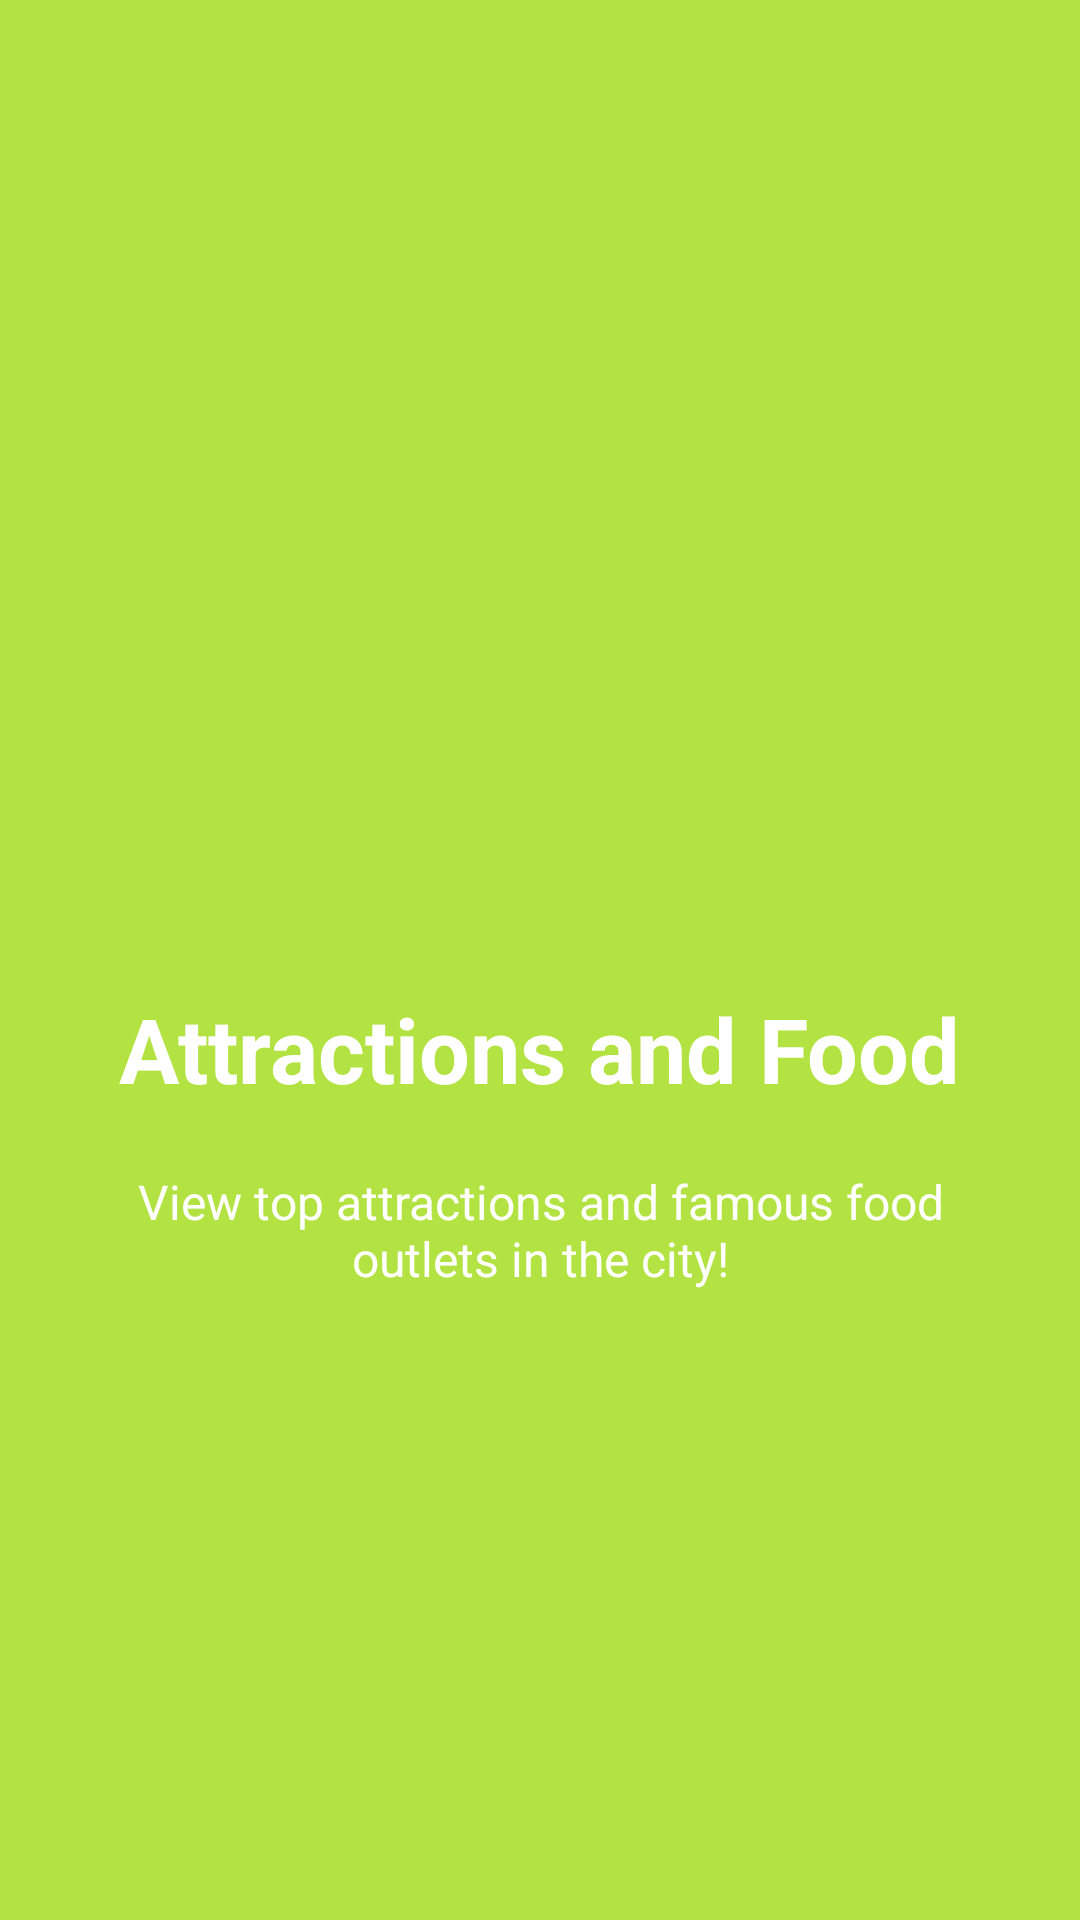

Here is an Android app screen rendered from its layout file. Give the layout XML and the strings, colors and styles it references.
<!-- AndroidManifest.xml: application theme AppTheme -->
<!-- res/layout/welcome_side3.xml -->
<?xml version="1.0" encoding="utf-8"?>
<RelativeLayout xmlns:android="http://schemas.android.com/apk/res/android"
    android:layout_width="match_parent"
    android:layout_height="match_parent"
    android:background="@color/bg_screen3">

    <LinearLayout
        android:layout_width="wrap_content"
        android:layout_height="wrap_content"
        android:layout_centerInParent="true"
        android:gravity="center_horizontal"
        android:orientation="vertical">

        <ImageView
            android:layout_width="@dimen/img_width_height"
            android:layout_height="@dimen/img_width_height"
            android:src="@drawable/food" />

        <TextView
            android:layout_width="wrap_content"
            android:layout_height="wrap_content"
            android:text="@string/slide_3_title"
            android:textColor="@android:color/white"
            android:textSize="@dimen/slide_title"
            android:textStyle="bold" />

        <TextView
            android:layout_width="wrap_content"
            android:layout_height="wrap_content"
            android:layout_marginTop="20dp"
            android:paddingLeft="@dimen/desc_padding"
            android:paddingRight="@dimen/desc_padding"
            android:text="@string/slide_3_desc"
            android:textAlignment="center"
            android:textColor="@android:color/white"
            android:textSize="@dimen/slide_desc" />

    </LinearLayout>

</RelativeLayout>
<!-- resources referenced by this layout -->
<resources>
  <color name="bg_screen3">#b3e342</color>
  <dimen name="desc_padding">40dp</dimen>
  <dimen name="img_width_height">120dp</dimen>
  <dimen name="slide_desc">16dp</dimen>
  <dimen name="slide_title">30dp</dimen>
  <string name="slide_3_desc">View top attractions and famous food outlets in the city!</string>
  <string name="slide_3_title">Attractions and Food</string>
  <style name="AppTheme" parent="Theme.AppCompat.Light.DarkActionBar">
          
          <item name="colorPrimary">@color/colorPrimary</item>
          <item name="colorPrimaryDark">@color/colorPrimaryDark</item>
          <item name="colorAccent">@color/colorAccent</item>
          
          
  
  
          
          <item name="android:colorButtonNormal">@drawable/button_selector</item>
          <item name="colorButtonNormal">@drawable/button_selector</item>
          <item name="android:buttonStyle">@style/FriendlyButtonStyle</item>
      </style>
  <color name="colorPrimary">#7242e3</color>
  <color name="colorPrimaryDark">#5432a8</color>
  <color name="colorAccent">#7242e2</color>
  <style name="FriendlyButtonStyle" parent="Widget.AppCompat.Button">
          <item name="android:textColor">@color/colorTitle</item>
  
      </style>
  <color name="colorTitle">#ffffff</color>
</resources>
